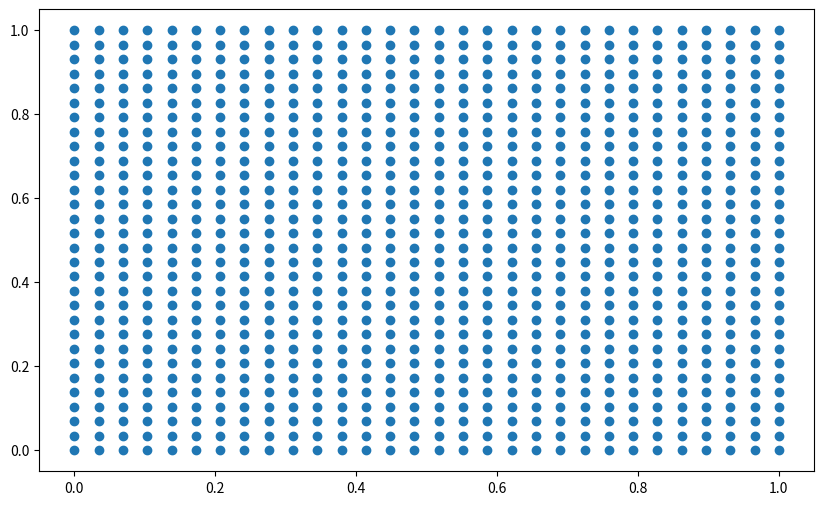
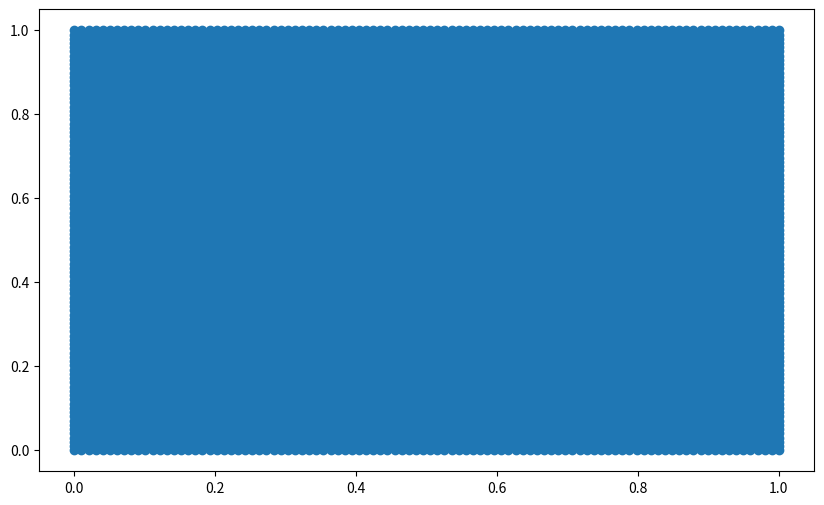
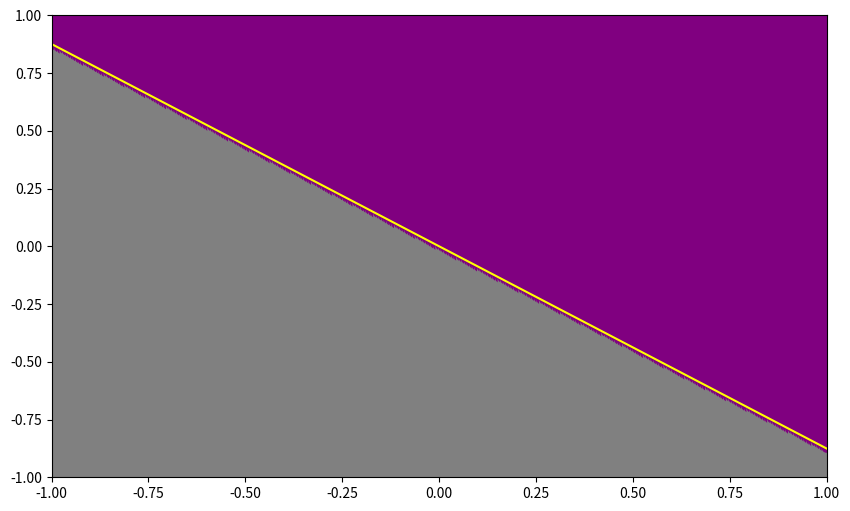
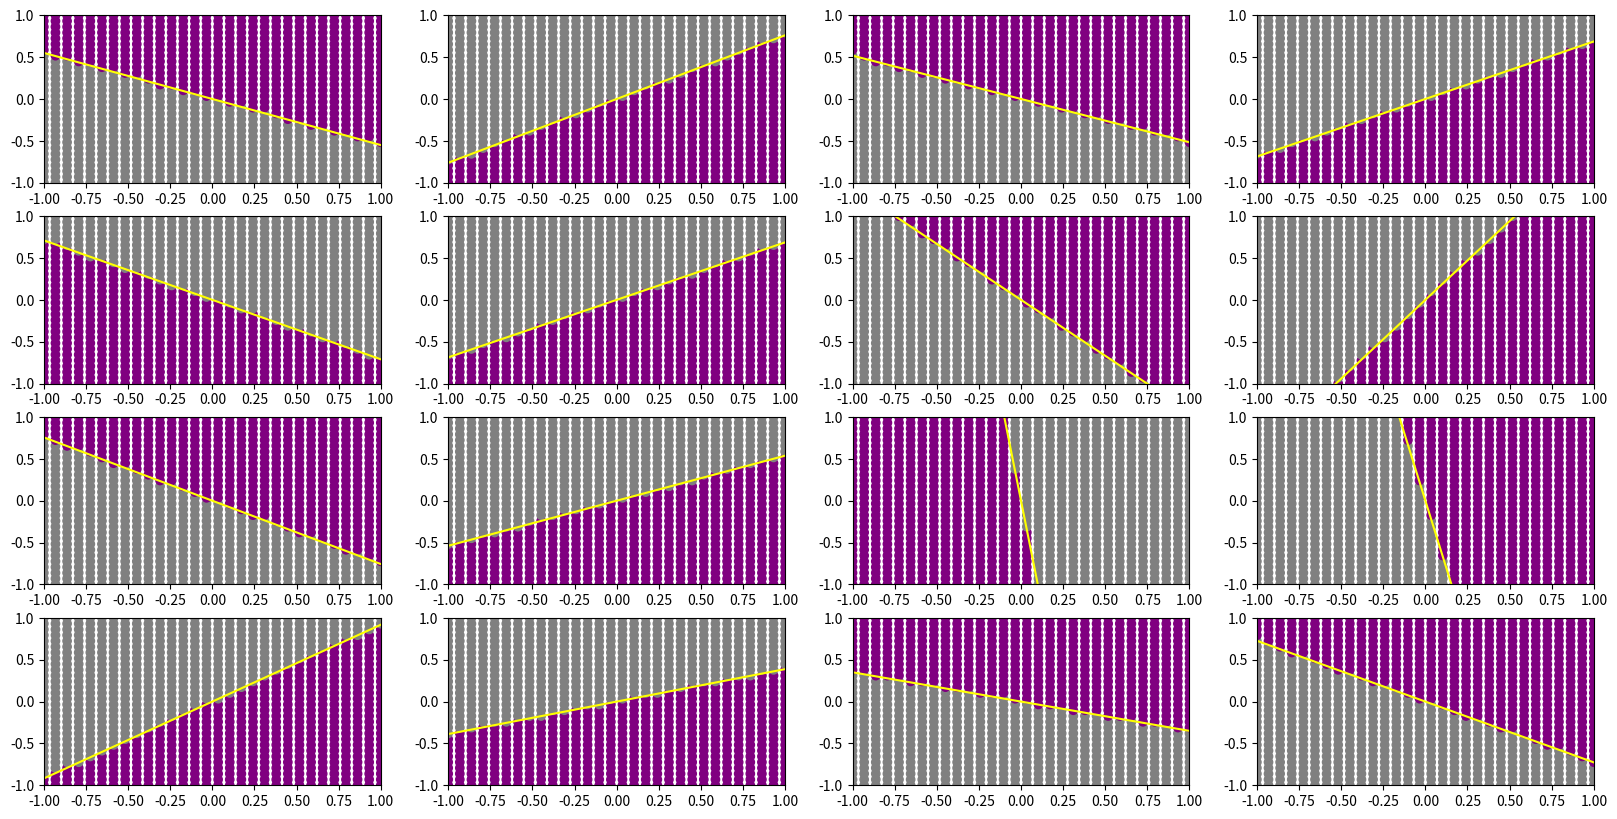
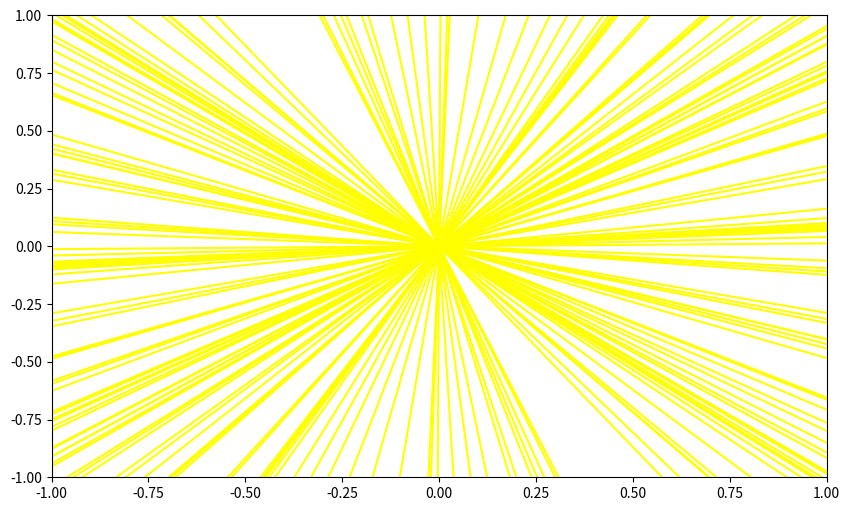

The script that saved these images, in order:
import numpy as np

import matplotlib.pyplot as plt
# Refactored Code

# ===================================

def get_mesh_grid_for_plt(plt, n_pts, subplot=False):

    """

    Returns 2-D grid of x, y points corresponding

    to meshgrid (scale of gdrid must be predefiend)

    

    :param plt: matplotlib pyplot

    :param n_pts: tuple of (n_xpts, n_ypts) reprsenting 2-D grid

    

    TIME: O(N^2)

    """

    # get lims (need to be set by user)

    if not subplot:

        xl, xr = plt.xlim()

        yb, yt = plt.ylim()

    else: # deal w/ axesplots

        xl, xr, yb, yt = plt.axis()

    

    # gen data using lims

    # -------------------------

    num_xpts, num_ypts = n_pts

    # -------------------------

    grid_xs = []

    grid_ys = []

    for x in np.linspace(xl, xr, num_xpts):

        # for every x, gen ys

        for y in np.linspace(yb, yt, num_ypts):

            grid_xs.append(x)

            grid_ys.append(y)    

            

    return (np.array(grid_xs), np.array(grid_ys))
fig = plt.figure(figsize=(10,6))



n_xpts, n_ypts = 30, 30

grid_xs, grid_ys = get_mesh_grid_for_plt(plt, (n_xpts, n_ypts))



# plot data

plt.scatter(grid_xs, grid_ys)

plt.show()
fig = plt.figure(figsize=(10,6))



n_xpts, n_ypts = 100, 100

grid_xs, grid_ys = get_mesh_grid_for_plt(plt, (n_xpts, n_ypts))



# plot data

plt.scatter(grid_xs, grid_ys)

plt.show()
def get_random_wts(size):

    """ uniform [-1, 1]"""

    return np.random.uniform(-1, 1, size=size)
fig = plt.figure(figsize=(10,6))



# predefine scale limits

plt.xlim(left=-1, right=1)

plt.ylim(bottom=-1, top=1)



# setup meshgrid: get coordinates of 2D grid

n_xpts, n_ypts = 300, 300

grid_xs, grid_ys = get_mesh_grid_for_plt(plt, (n_xpts, n_ypts))



# ========================================================

# computed color using direction of W•X 

# (no intercept i.e origin-centered)

w0, w1 = get_random_wts(2)

WX = grid_xs*w0 + grid_ys*w1 # W•X

colors = np.where(WX>=0, 'purple', 'grey')

# =========================================================



# plot data ---------------------------

plt.scatter(grid_xs, grid_ys, c=colors)

# -------------------------------------

# sanity check check equation

xs = np.linspace(-1, 1, 10)

ys = -(w0/w1) * xs

plt.plot(xs, ys, c='yellow')



plt.show()
fig, axarr = plt.subplots(4, 4, figsize=(20, 10))

axarr = axarr.reshape(-1)



for ax in axarr:



    # predefine scale limits

    ax.axis(xmin=-1, xmax=1, ymin=-1, ymax=1)    



    # setup meshgrid: get coordinates of 2D grid

    n_xpts, n_ypts = 30, 30

    grid_xs, grid_ys = get_mesh_grid_for_plt(ax, (n_xpts, n_ypts), subplot=True)



    # ========================================================

    # computed color using direction of W•X 

    # (no intercept i.e origin-centered)

    w0, w1 = get_random_wts(2)

    WX = grid_xs*w0 + grid_ys*w1 # W•X

    colors = np.where(WX>=0, 'purple', 'grey')

    # =========================================================



    # plot data ---------------------------

    ax.scatter(grid_xs, grid_ys, c=colors)

    # -------------------------------------

    # sanity check check equation

    xs = np.linspace(-1, 1, 10)

    ys = -(w0/w1) * xs

    ax.plot(xs, ys, c='yellow')



plt.show()
NUM_RANDOM_LINES = 100



fig = plt.figure(figsize=(10,6))



# predefine scale limits

plt.xlim(left=-1, right=1)

plt.ylim(bottom=-1, top=1)



xs = np.linspace(-1, 1, 10)

for _ in range(NUM_RANDOM_LINES):

    w0, w1 = get_random_wts(2)

    ys = -(w0/w1) * xs

    plt.plot(xs, ys, c='yellow')



plt.show()